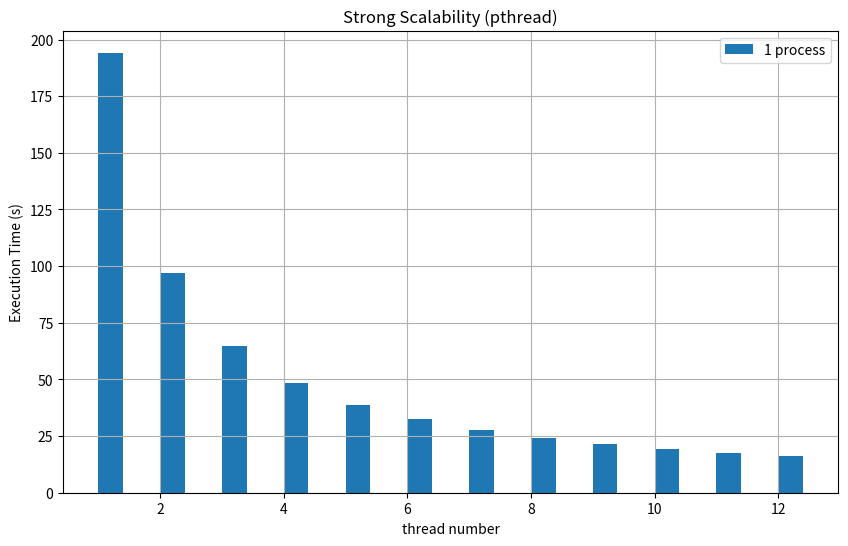

Generate this figure with matplotlib:
import matplotlib.pyplot as plt
import numpy as np
from matplotlib.colors import ListedColormap

# Data from your runs
num_processes = [1, 2, 3, 4, 5, 6, 7, 8, 9, 10, 11, 12]
cpu_times = [
    [194.168312],                          # -c1
    [97.098506, 97.072520],                # -c2
    [64.743315, 64.722035, 64.702095],     # -c3
    [48.567735, 48.552245, 48.537422, 48.520734],  # -c4
    [38.877218, 38.851834, 38.838971, 38.828455, 38.804310],  # -c5
    [32.392532, 32.383388, 32.383387, 32.376598, 32.351287, 32.341457],  # -c6
    [27.784916, 27.780086, 27.769545, 27.749170, 27.742342, 27.728567, 27.726540],  # -c7
    [24.303141, 24.311560, 24.284231, 24.275564, 24.252606, 24.243571, 24.325067, 24.275564],  # -c8
    [21.611230, 21.615282, 21.600744, 21.580526, 21.573912, 21.558282, 21.566306, 21.629577, 21.600890],  # -c9
    [19.457816, 19.449731, 19.436180, 19.429774, 19.427544, 19.427075, 19.410207, 19.414358, 19.475038, 19.407501],  # -c10
    [17.689270, 17.678714, 17.677217, 17.675141, 17.670170, 17.661899, 17.653463, 17.632706, 17.620347, 17.648375, 17.678714],  # -c11
    [16.219847, 16.234525, 16.213605, 16.208723, 16.198250, 16.195740, 16.188080, 16.181759, 16.180157, 16.171197, 16.171093, 16.161376]  # -c12
]


# another data

cpu_times2 = [104.701702, 52.399600, 34.974635, 26.252863, 21.024298, 17.536132, 15.152035, 13.394071, 11.722589, 10.617756, 9.668921, 8.850054]


# plot the data, every row are independent runs and each row with different colors, make sure the colors are soft
# not finding speedup
# i hope each row has different color

# colormap = plt.cm.get_cmap('viridis', len(cpu_times))

# # Plotting
# plt.figure(figsize=(10, 6))

# for i, times in enumerate(cpu_times):
#     color = colormap(i / len(cpu_times))  # Get a color from the colormap
#     plt.plot(num_processes[:len(times)], times, marker='o', linestyle='-', color=color, label=f'Run {i+1}')


# plt.title('CPU Time')
# plt.xlabel('Processes ID (rank)')
# plt.ylabel('CPU Time')
# plt.grid(True)
# plt.show()

# # Using a colormap to get different colors for each run
# colormap = plt.cm.get_cmap('viridis', len(cpu_times))

# # Plotting as Bar Chart
# plt.figure(figsize=(10, 6))

# for i, times in enumerate(cpu_times):
#     color = colormap(i / len(cpu_times))  # Get a color from the colormap
#     plt.bar(np.array(num_processes[:len(times)]) + i * 0.2, times, width=0.2, color=color, label=f'Run {i+1}')

# plt.title('CPU Time')
# plt.xlabel('Processes ID (rank)')
# plt.ylabel('CPU Time')
# plt.legend()
# plt.grid(True)
# plt.show()

# colors = plt.cm.Paired(np.linspace(0, 1, len(cpu_times)))
# custom_cmap = ListedColormap(colors)

# # Plotting as Bar Chart
# plt.figure(figsize=(10, 6))

# for i, times in enumerate(cpu_times):
#     plt.bar(np.array(num_processes[:len(times)]) + i * 0.2, times, width=0.2, color=custom_cmap(i), label=f'{i+1} threads')

# plt.title('Load Balancing (pthread)')
# plt.xlabel('thread ID')
# plt.ylabel('Execution Time')
# plt.legend()
# plt.grid(True)
# plt.show()

# plot the strong scalability with the largest number in every row

largest_times = [max(times) for times in cpu_times]

# plot two bars for each process num

plt.figure(figsize=(10, 6))

# plt.bar(np.array(num_processes) - 0.2, cpu_times2, width=0.4, color='#ff7f0e', label='2 CPUs per process')
plt.bar(np.array(num_processes) + 0.2, largest_times, width=0.4, color='#1f77b4', label='1 process')

plt.title('Strong Scalability (pthread)')
plt.xlabel('thread number')
plt.ylabel('Execution Time (s)')
plt.legend()
plt.grid(True)
plt.show()

# Plotting as Bar Chart

# plt.figure(figsize=(10, 6))

# plt.bar(num_processes, largest_times, width=0.5, color='#1f77b4')

# plt.title('Strong Scalability')
# plt.xlabel('Processes number')
# plt.ylabel('Execution Time')
# plt.grid(True)
# plt.show()

